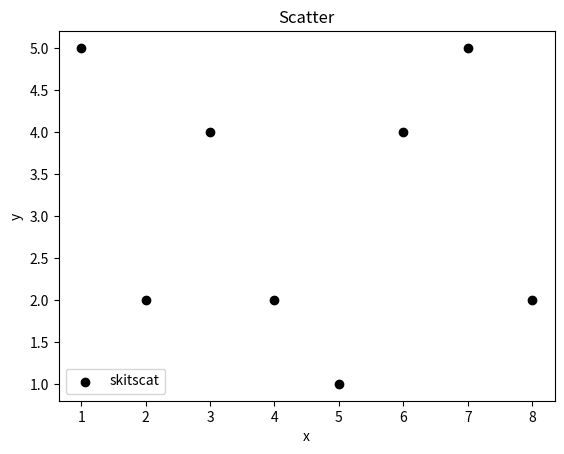

This figure's Python source:
# -*- coding: utf-8 -*-
"""
Created on Fri Jun  8 11:23:58 2018

[redacted]
SCATTEER
"""
#Scatter represent the point representation

import matplotlib.pyplot as plt
x=[1,2,3,4,5,6,7,8]
y=[5,2,4,2,1,4,5,2]
plt.scatter(x,y, label='skitscat',color='k')
plt.xlabel('x')
plt.ylabel('y')
plt.title('Scatter')
plt.legend()
plt.show()